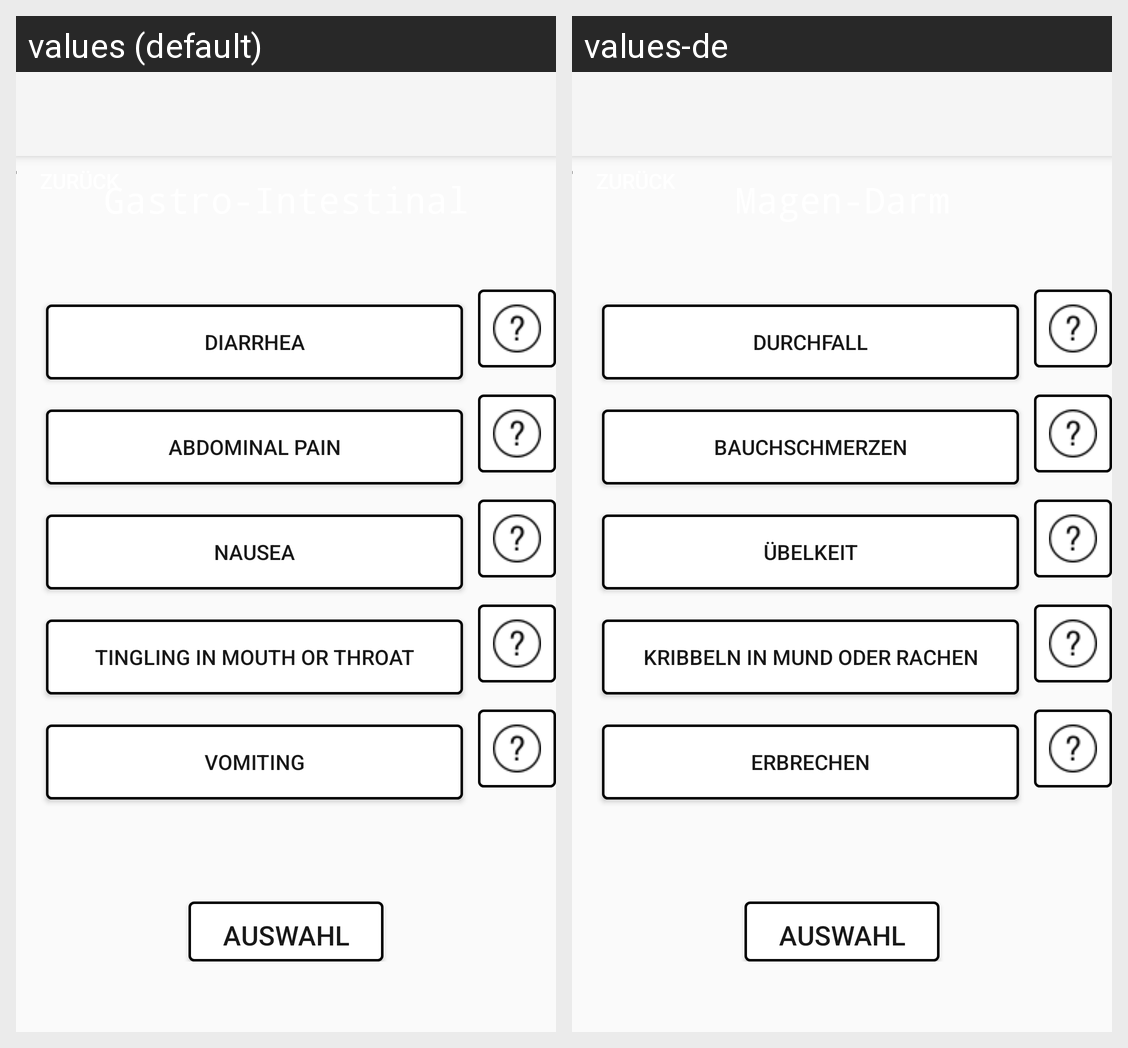

Locale-by-locale string values for the Android screen shown in this grid:
Android screen res/layout/activity_symptoms_magendarm.xml rendered under 2 locales, left to right: values (default), values-de. Device: Nexus 5 (rendered at 1080×1920; each locale shown at half size, 540×960, under a caption strip naming it); theme AppTheme.
Strings drawn on this screen, with the default value and each locale's value (text and hints the layout hard-codes, and strings that could not be matched under every locale, appear in the picture but are not listed):

diarrhea
  values: Diarrhea
  values-de: Durchfall

abdominal_pain
  values: Abdominal Pain
  values-de: Bauchschmerzen

nausea
  values: Nausea
  values-de: Übelkeit

tingling_mouth_throat
  values: Tingling in Mouth or Throat
  values-de: Kribbeln in Mund oder Rachen

vomiting
  values: Vomiting
  values-de: Erbrechen
